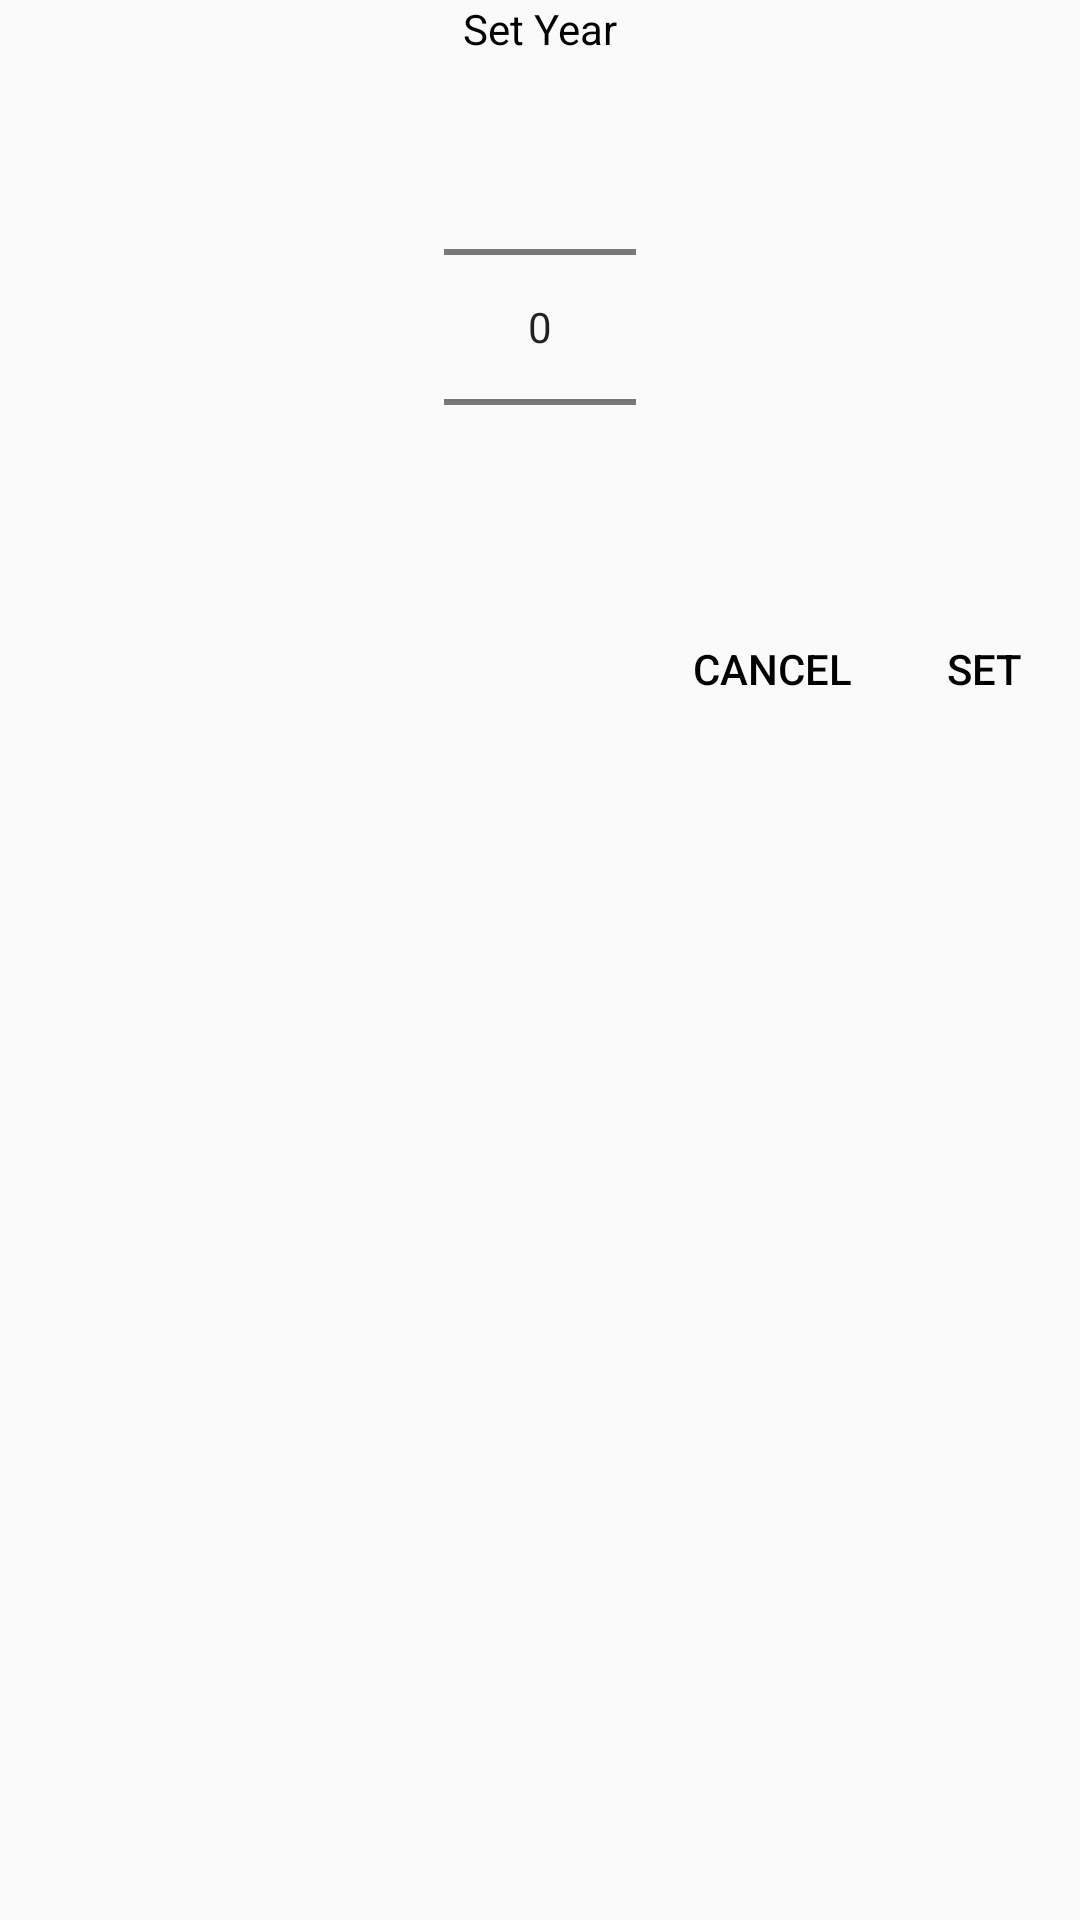

Produce the Android XML layout that renders to this screen, including the resource entries it uses.
<!-- AndroidManifest.xml: application theme AppTheme -->
<!-- res/layout/year_picker_dialog.xml -->
<?xml version="1.0" encoding="utf-8"?>
<LinearLayout
	xmlns:android="http://schemas.android.com/apk/res/android"
	android:orientation="vertical"
	android:layout_width="match_parent"
	android:layout_height="match_parent">

	<TextView
		android:layout_width="wrap_content"
		android:layout_height="wrap_content"
        android:layout_gravity="center"
        android:text="@string/set_year_title"/>
	<NumberPicker
		android:id="@+id/dialog_year_picker"
		android:layout_width="wrap_content"
		android:layout_height="wrap_content"
		android:layout_gravity="center"
		android:orientation="horizontal"/>
	<LinearLayout
		android:layout_width="wrap_content"
		android:layout_height="wrap_content"
		android:orientation="horizontal"
		android:layout_gravity="right">
		<Button
			style="?android:buttonBarButtonStyle"
			android:id="@+id/dialog_butn_cancel"
			android:layout_width="wrap_content"
			android:layout_height="wrap_content"
			android:text="@string/button_cancel"/>
		<Button
			style="?android:buttonBarButtonStyle"
			android:id="@+id/dialog_butn_submit"
			android:layout_width="wrap_content"
			android:layout_height="wrap_content"
			android:text="@string/button_set"/>
	</LinearLayout>
</LinearLayout>
<!-- resources referenced by this layout -->
<resources>
  <string name="button_cancel">Cancel</string>
  <string name="button_set">Set</string>
  <string name="set_year_title">Set Year</string>
  <style name="AppTheme" parent="Theme.AppCompat.Light.DarkActionBar">
          
          <item name="colorPrimary">@color/colorPrimary</item>
          <item name="colorPrimaryDark">@color/colorPrimaryDark</item>
          <item name="colorAccent">@color/colorAccent</item>
          <item name="android:textColor">@color/darkText</item>
      </style>
  <color name="colorPrimary">#3F51B5</color>
  <color name="colorPrimaryDark">#303F9F</color>
  <color name="colorAccent">#FF4081</color>
  <color name="darkText">#000000</color>
</resources>
